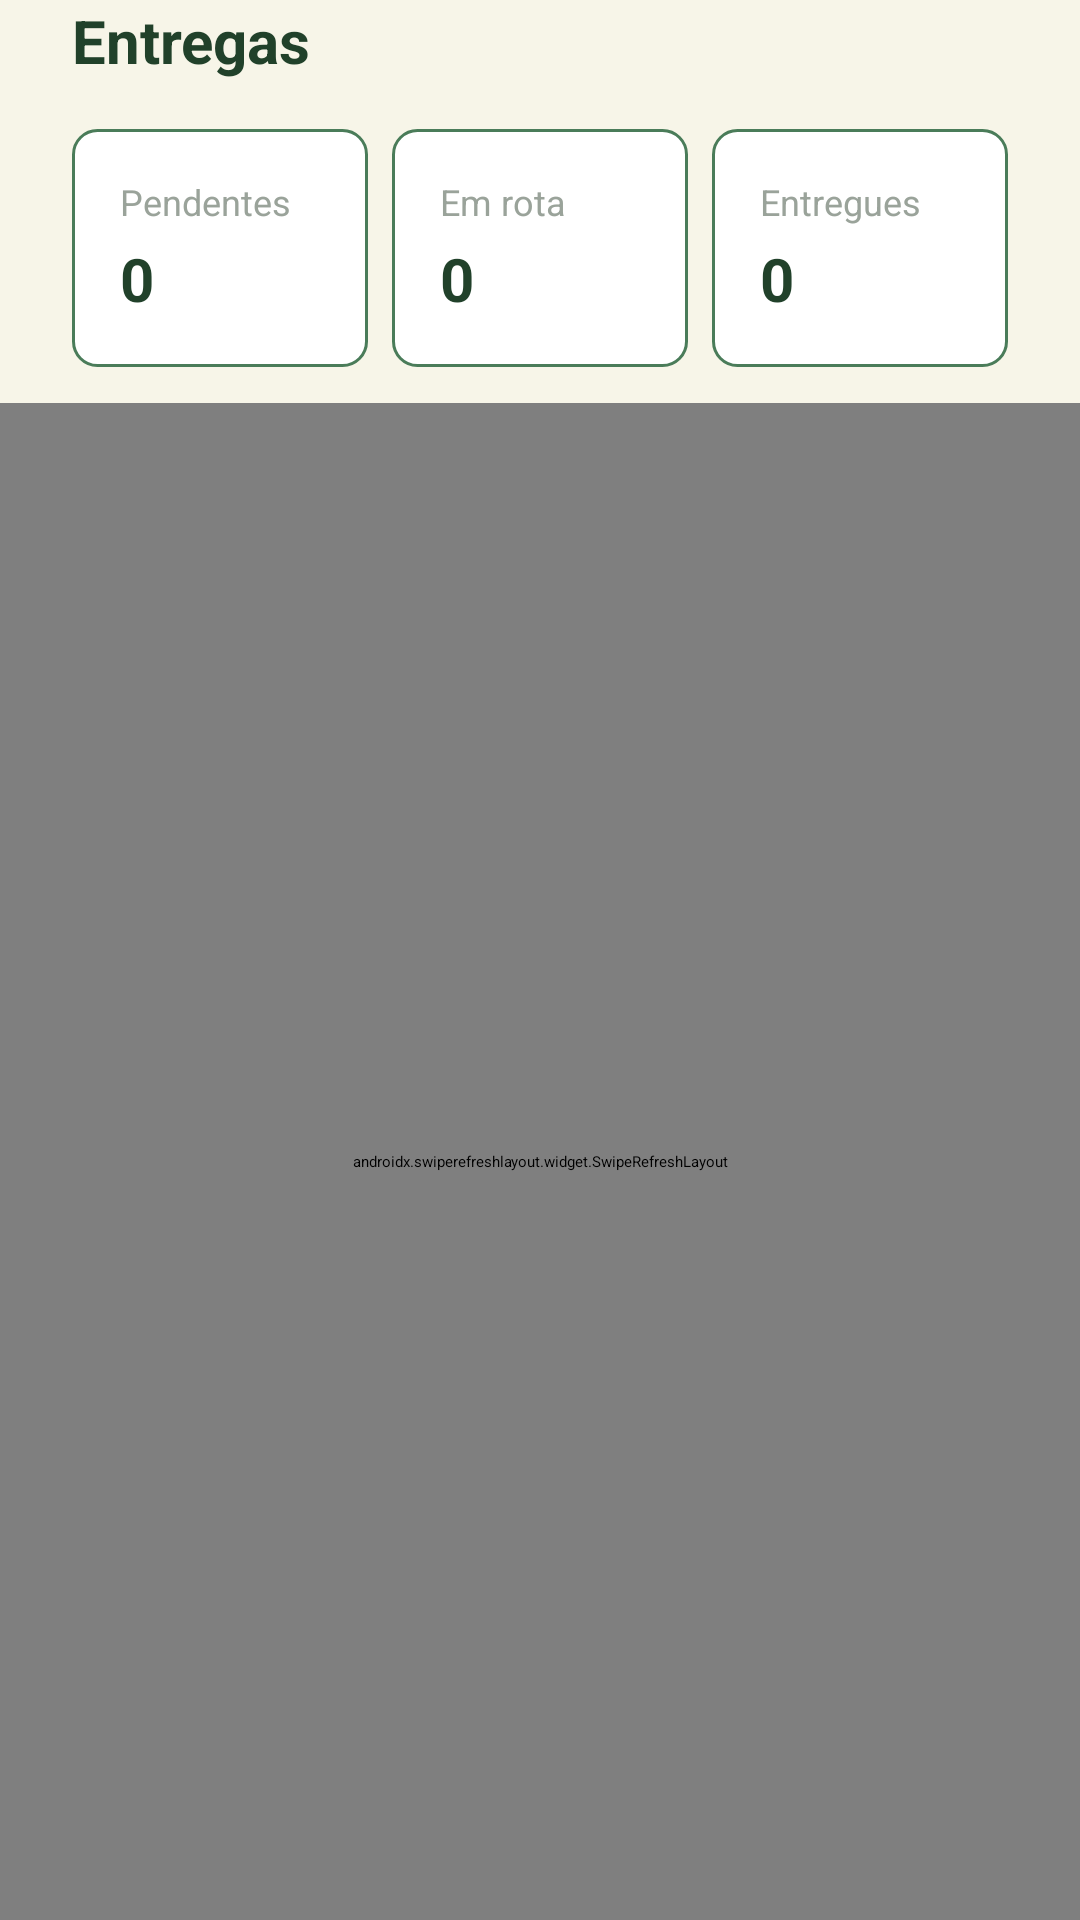

Here is an Android app screen rendered from its layout file. Give the layout XML and the strings, colors and styles it references.
<!-- AndroidManifest.xml: application theme Theme.Ruralize -->
<!-- res/layout/activity_entregas.xml -->
<?xml version="1.0" encoding="utf-8"?>
<LinearLayout xmlns:android="http://schemas.android.com/apk/res/android"
    android:layout_width="match_parent"
    android:layout_height="match_parent"
    android:orientation="vertical"
    android:background="@color/bg_cream">

    <ScrollView
        android:layout_width="match_parent"
        android:layout_height="wrap_content"
        android:fillViewport="true">

        <LinearLayout
            android:layout_width="match_parent"
            android:layout_height="wrap_content"
            android:orientation="vertical"
            android:paddingStart="24dp"
            android:paddingEnd="24dp"
            android:paddingBottom="12dp">

            <TextView
                android:layout_width="wrap_content"
                android:layout_height="wrap_content"
                android:text="Entregas"
                android:textColor="@color/text_primary"
                android:textSize="20sp"
                android:textStyle="bold"
                android:layout_marginBottom="16dp" />

            <LinearLayout
                android:layout_width="match_parent"
                android:layout_height="wrap_content"
                android:orientation="horizontal"
                android:weightSum="3">

                <LinearLayout
                    android:layout_width="0dp"
                    android:layout_height="wrap_content"
                    android:layout_weight="1"
                    android:orientation="vertical"
                    android:padding="16dp"
                    android:background="@drawable/bg_edittext_simple"
                    android:layout_marginEnd="8dp">

                    <TextView
                        android:layout_width="wrap_content"
                        android:layout_height="wrap_content"
                        android:text="Pendentes"
                        android:textColor="@color/text_hint"
                        android:textSize="12sp" />

                    <TextView
                        android:id="@+id/txtTotalPendentes"
                        android:layout_width="wrap_content"
                        android:layout_height="wrap_content"
                        android:text="0"
                        android:textColor="@color/text_primary"
                        android:textSize="20sp"
                        android:textStyle="bold"
                        android:layout_marginTop="4dp" />
                </LinearLayout>

                <LinearLayout
                    android:layout_width="0dp"
                    android:layout_height="wrap_content"
                    android:layout_weight="1"
                    android:orientation="vertical"
                    android:padding="16dp"
                    android:background="@drawable/bg_edittext_simple"
                    android:layout_marginEnd="8dp">

                    <TextView
                        android:layout_width="wrap_content"
                        android:layout_height="wrap_content"
                        android:text="Em rota"
                        android:textColor="@color/text_hint"
                        android:textSize="12sp" />

                    <TextView
                        android:id="@+id/txtTotalEmRota"
                        android:layout_width="wrap_content"
                        android:layout_height="wrap_content"
                        android:text="0"
                        android:textColor="@color/text_primary"
                        android:textSize="20sp"
                        android:textStyle="bold"
                        android:layout_marginTop="4dp" />
                </LinearLayout>

                <LinearLayout
                    android:layout_width="0dp"
                    android:layout_height="wrap_content"
                    android:layout_weight="1"
                    android:orientation="vertical"
                    android:padding="16dp"
                    android:background="@drawable/bg_edittext_simple">

                    <TextView
                        android:layout_width="wrap_content"
                        android:layout_height="wrap_content"
                        android:text="Entregues"
                        android:textColor="@color/text_hint"
                        android:textSize="12sp" />

                    <TextView
                        android:id="@+id/txtTotalEntregues"
                        android:layout_width="wrap_content"
                        android:layout_height="wrap_content"
                        android:text="0"
                        android:textColor="@color/text_primary"
                        android:textSize="20sp"
                        android:textStyle="bold"
                        android:layout_marginTop="4dp" />
                </LinearLayout>
            </LinearLayout>

            <ProgressBar
                android:id="@+id/progressCarregandoEntregas"
                android:layout_width="wrap_content"
                android:layout_height="wrap_content"
                android:layout_gravity="center_horizontal"
                android:layout_marginTop="16dp"
                android:layout_marginBottom="12dp"
                style="?android:attr/progressBarStyleSmall"
                android:visibility="gone" />

            <TextView
                android:id="@+id/txtSemEntregas"
                android:layout_width="match_parent"
                android:layout_height="wrap_content"
                android:text="Nenhuma entrega cadastrada.\nAssim que houver pedidos, acompanhe por aqui."
                android:textAlignment="center"
                android:textColor="@color/text_hint"
                android:textSize="14sp"
                android:padding="24dp"
                android:visibility="gone" />
        </LinearLayout>
    </ScrollView>

    <androidx.swiperefreshlayout.widget.SwipeRefreshLayout
        android:id="@+id/swipeRefreshEntregas"
        android:layout_width="match_parent"
        android:layout_height="0dp"
        android:layout_weight="1">

        <androidx.recyclerview.widget.RecyclerView
            android:id="@+id/recyclerEntregas"
            android:layout_width="match_parent"
            android:layout_height="match_parent"
            android:paddingStart="24dp"
            android:paddingEnd="24dp"
            android:paddingBottom="24dp" />

    </androidx.swiperefreshlayout.widget.SwipeRefreshLayout>

</LinearLayout>
<!-- resources referenced by this layout -->
<resources>
  <color name="bg_cream">#F7F5E8</color>
  <color name="text_hint">#9AA39A</color>
  <color name="text_primary">#21412A</color>
  <!-- drawable bg_edittext_simple (drawable) -->
  <?xml version="1.0" encoding="utf-8"?>
  <shape xmlns:android="http://schemas.android.com/apk/res/android">
      <solid android:color="#FFFFFF" />
      <stroke android:width="1dp" android:color="#4A7C59" />
      <corners android:radius="8dp" />
  </shape>
</resources>
